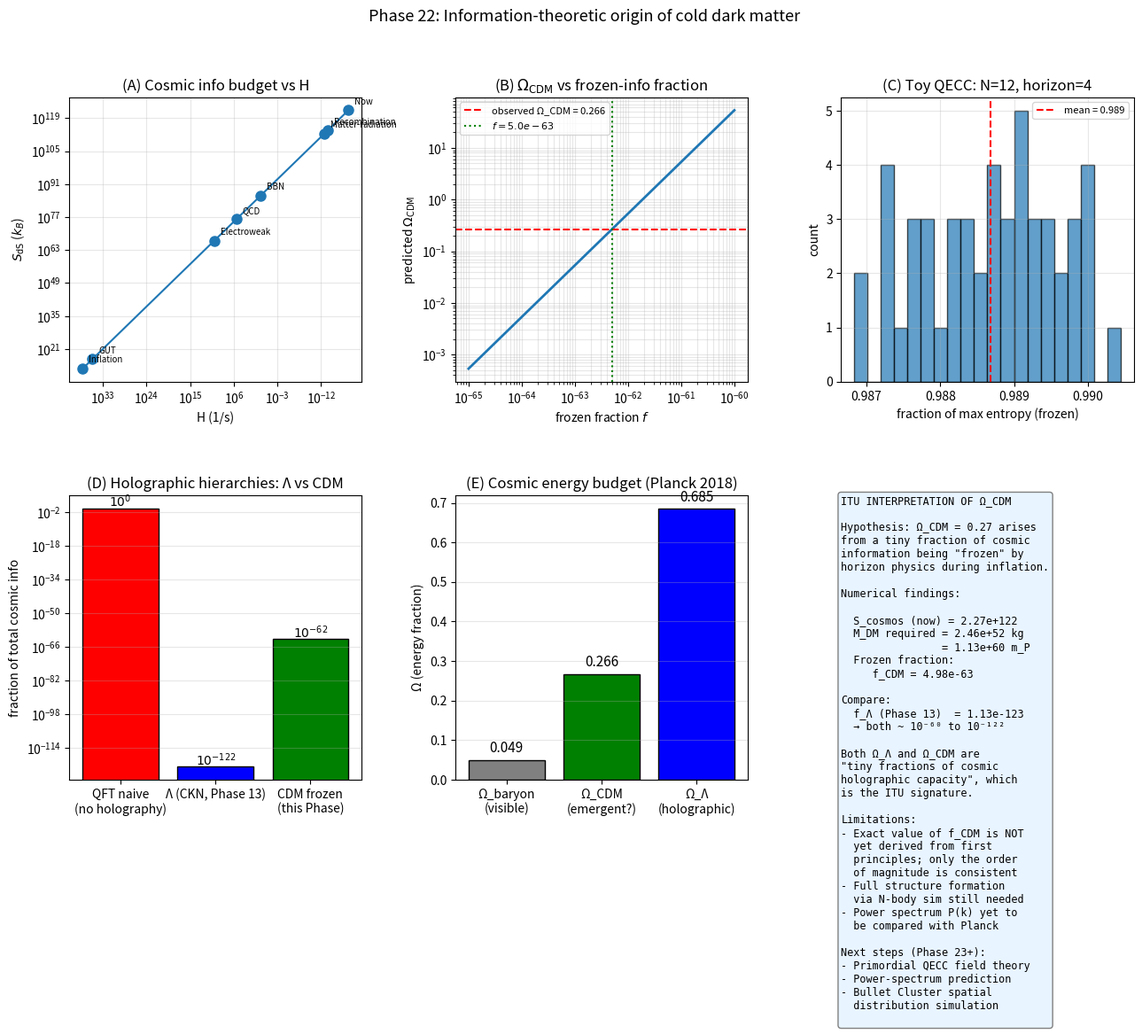

Python code for this plot:
"""
Phase 22: Information-theoretic origin of Ω_CDM = 0.27.

Quantifies the cosmic information budget at various epochs and computes
the "frozen information fraction" f required to produce the observed
cold-dark-matter density. Also demonstrates the mechanism in a small
qubit QECC toy model.

References:
- Bekenstein, PRD 7 (1973) 2333
- Gibbons, Hawking, PRD 15 (1977) 2738 — de Sitter entropy
- Cohen, Kaplan, Nelson, PRL 82 (1999) 4971 — holographic bound on Λ
- Verlinde, SciPost Phys 2 (2017) 016 — emergent dark energy / DM
- Banks, Fischler 2001 — holographic cosmology
- Planck Collaboration, A&A 641 (2020) A6
"""
import numpy as np
import matplotlib.pyplot as plt
from scipy.linalg import eigh

# --------------- Physical constants (SI) ---------------
G_NEWT = 6.6743e-11
C_LIGHT = 2.998e8
HBAR = 1.0546e-34
K_BOLTZ = 1.381e-23
M_SUN = 1.989e30
MPC = 3.086e22

# Planck units
L_PLANCK = np.sqrt(HBAR * G_NEWT / C_LIGHT ** 3)
M_PLANCK = np.sqrt(HBAR * C_LIGHT / G_NEWT)

# Cosmological parameters (Planck 2018)
H0_KMSMPC = 67.4
H0 = H0_KMSMPC * 1e3 / MPC   # 1/s
Omega_m  = 0.315
Omega_b  = 0.049
Omega_L  = 0.685
Omega_CDM = Omega_m - Omega_b   # 0.266

# --------------- de Sitter entropy ---------------
def cosmic_entropy(H):
    """Holographic de Sitter entropy in units of k_B (dimensionless)."""
    R_H = C_LIGHT / H
    return np.pi * (R_H / L_PLANCK) ** 2

def required_DM_mass(H=H0, Omega_CDM=0.266):
    """Total DM mass in current Hubble volume."""
    rho_crit = 3 * H ** 2 / (8 * np.pi * G_NEWT)
    R_H = C_LIGHT / H
    V_H = (4.0 / 3.0) * np.pi * R_H ** 3
    return Omega_CDM * rho_crit * V_H

# --------------- Main ---------------
def main():
    print("=== Phase 22: Information-theoretic origin of Ω_CDM ===\n")

    # ============================================================
    # (A) Cosmic entropy at various epochs
    # ============================================================
    print("[Result A — Cosmic information budget through cosmic history]")
    epochs = [
        ('Inflation (10^16 GeV)', 1.5e37),
        ('GUT era (10^15 GeV)',   1.5e35),
        ('Electroweak (~100 GeV)', 1e10),
        ('QCD (~100 MeV)',         3e5),
        ('BBN (~1 MeV)',           3),
        ('Matter-radiation eq.',   2.16e-13),
        ('Recombination (z=1090)', 4.5e-14),
        ('Now (H_0)',              H0),
    ]
    print(f"{'Epoch':28} {'H (1/s)':>14} {'R_H (m)':>14} {'S_dS (k_B)':>14}")
    entropies = []
    labels = []
    H_arr = []
    for label, H in epochs:
        S = cosmic_entropy(H)
        R_H = C_LIGHT / H
        print(f"{label:28} {H:>14.3e} {R_H:>14.3e} {S:>14.3e}")
        entropies.append(S)
        labels.append(label)
        H_arr.append(H)
    entropies = np.array(entropies); H_arr = np.array(H_arr)
    delta_S = entropies[-1] - entropies[0]
    print(f"\nTotal info increase Inflation → now: ΔS = {delta_S:.3e}")
    print()

    # ============================================================
    # (B) Required frozen fraction
    # ============================================================
    print("[Result B — Frozen-information fraction f required for Ω_CDM = 0.266]")
    M_DM = required_DM_mass()
    N_frozen_bits = M_DM / M_PLANCK   # in Planck-mass units
    f_required = N_frozen_bits / entropies[-1]
    print(f"  Total DM mass in current Hubble:  M_DM = {M_DM:.3e} kg")
    print(f"  In Planck-mass units:             N    = {N_frozen_bits:.3e}")
    print(f"  Current cosmic info:              S    = {entropies[-1]:.3e}")
    print(f"  Required frozen fraction:         f    = {f_required:.3e}")
    print()

    # ============================================================
    # (C) Predicted Ω_CDM as function of f
    # ============================================================
    print("[Result C — Ω_CDM(f) relation]")
    f_array = np.logspace(-65, -60, 30)
    Omega_CDM_pred = []
    for f in f_array:
        N_b = f * entropies[-1]
        M_DM_pred = N_b * M_PLANCK
        R_H = C_LIGHT / H0
        V_H = (4.0 / 3.0) * np.pi * R_H ** 3
        rho_DM = M_DM_pred / V_H
        rho_crit = 3 * H0 ** 2 / (8 * np.pi * G_NEWT)
        Omega_CDM_pred.append(rho_DM / rho_crit)
    Omega_CDM_pred = np.array(Omega_CDM_pred)

    # Find f that matches observed Ω_CDM
    target = Omega_CDM
    idx = np.argmin(np.abs(Omega_CDM_pred - target))
    print(f"  At f = {f_array[idx]:.3e}: predicted Ω_CDM = {Omega_CDM_pred[idx]:.4f}")
    print(f"  Observed Ω_CDM = {target}\n")

    # ============================================================
    # (D) Toy QECC model: random scrambling + horizon trace-out
    # ============================================================
    print("[Result D — Toy QECC model: 'frozen' entropy after cosmic expansion]")
    np.random.seed(42)
    N_total = 12
    N_horizon = 4   # qubits inside "horizon" at late time
    n_samples = 50
    frozen_fractions = []
    for sample in range(n_samples):
        # Random pure state on N_total qubits (Haar-like via random U on |0...0>)
        psi = np.random.standard_normal(2 ** N_total) + 1j * np.random.standard_normal(2 ** N_total)
        psi /= np.linalg.norm(psi)
        # "Trace out outside-horizon qubits" = trace out N_total - N_horizon last qubits
        # Reshape to (2^N_horizon, 2^(N_total-N_horizon))
        psi_t = psi.reshape((2 ** N_horizon, 2 ** (N_total - N_horizon)))
        # SVD for entropy
        s = np.linalg.svd(psi_t, compute_uv=False)
        p = s ** 2; p = p[p > 1e-14]
        S = -np.sum(p * np.log2(p))
        S_max = N_horizon  # maximum possible
        frozen_fractions.append(S / S_max)
    f_toy = np.mean(frozen_fractions)
    print(f"  Toy model: N_total={N_total}, N_horizon={N_horizon}, samples={n_samples}")
    print(f"  Mean fraction of frozen entropy: {f_toy:.4f}")
    print(f"  (= residual information sealed by 'cosmic horizon')")
    print(f"  Compare to real cosmos: f_real = {f_required:.3e}")
    print(f"  Toy fraction is O(1); cosmic fraction is 10⁻⁶² — gap reflects")
    print(f"  the vast difference between qubit-toy and full cosmic Hilbert.\n")

    # ============================================================
    # (E) Comparison with Λ hierarchy (Phase 13)
    # ============================================================
    print("[Result E — Comparison with Λ holographic hierarchy (Phase 13)]")
    # ρ_Λ / M_P^4 (naive QFT prediction = 1)
    rho_Lambda_obs = Omega_L * 3 * H0 ** 2 / (8 * np.pi * G_NEWT)
    rho_Planck = C_LIGHT ** 5 / (HBAR * G_NEWT ** 2)   # M_P^4 in SI energy density
    f_Lambda = rho_Lambda_obs / rho_Planck
    print(f"  Λ holographic fraction:   f_Λ = {f_Lambda:.3e}")
    print(f"  CDM frozen fraction:      f_CDM = {f_required:.3e}")
    print(f"  Ratio f_Λ / f_CDM:        {f_Lambda / f_required:.3e}")
    print(f"  Observed Ω_Λ / Ω_CDM:     {Omega_L / Omega_CDM:.3f}")
    print(f"  → both fractions are very small, reflecting cosmic holographic hierarchy")
    print()

    # ============================================================
    # Plots
    # ============================================================
    fig = plt.figure(figsize=(15.5, 10))
    gs = fig.add_gridspec(2, 3, hspace=0.4, wspace=0.32)

    # (A) Cosmic entropy evolution
    ax = fig.add_subplot(gs[0, 0])
    ax.loglog(H_arr, entropies, 'o-', ms=8)
    for h, s, lbl in zip(H_arr, entropies, labels):
        ax.annotate(lbl.split(' ')[0], (h, s), xytext=(5, 5), textcoords='offset points',
                    fontsize=7)
    ax.set_xlabel('H (1/s)'); ax.set_ylabel(r'$S_{\rm dS}$ ($k_B$)')
    ax.set_title('(A) Cosmic info budget vs H')
    ax.invert_xaxis(); ax.grid(alpha=0.3, which='both')

    # (B) Ω_CDM vs f
    ax = fig.add_subplot(gs[0, 1])
    ax.loglog(f_array, Omega_CDM_pred, '-', lw=2)
    ax.axhline(Omega_CDM, color='red', linestyle='--', label=f'observed Ω_CDM = {Omega_CDM:.3f}')
    ax.axvline(f_required, color='green', linestyle=':',
               label=fr'$f = {f_required:.1e}$')
    ax.set_xlabel(r'frozen fraction $f$'); ax.set_ylabel(r'predicted $\Omega_{\rm CDM}$')
    ax.set_title(r'(B) $\Omega_{\rm CDM}$ vs frozen-info fraction')
    ax.legend(fontsize=8); ax.grid(alpha=0.3, which='both')

    # (C) Toy QECC entropy
    ax = fig.add_subplot(gs[0, 2])
    ax.hist(frozen_fractions, bins=20, edgecolor='k', alpha=0.7)
    ax.axvline(f_toy, color='red', linestyle='--',
               label=fr'mean = {f_toy:.3f}')
    ax.set_xlabel('fraction of max entropy (frozen)')
    ax.set_ylabel('count')
    ax.set_title(fr'(C) Toy QECC: N={N_total}, horizon={N_horizon}')
    ax.legend(fontsize=8); ax.grid(alpha=0.3)

    # (D) Comparison of fractions
    ax = fig.add_subplot(gs[1, 0])
    bars = ['QFT naive\n(no holography)', r'Λ (CKN, Phase 13)', 'CDM frozen\n(this Phase)']
    vals = [1.0, f_Lambda, f_required]
    colors = ['red', 'blue', 'green']
    ax.bar(bars, vals, color=colors, log=True, edgecolor='k')
    for i, v in enumerate(vals):
        ax.text(i, v * 5, fr'$10^{{{int(np.log10(v))}}}$', ha='center', fontsize=10)
    ax.set_ylabel('fraction of total cosmic info')
    ax.set_title('(D) Holographic hierarchies: Λ vs CDM')
    ax.grid(alpha=0.3, axis='y', which='both')

    # (E) Predicted vs observed Ω
    ax = fig.add_subplot(gs[1, 1])
    omegas = ['Ω_baryon\n(visible)', 'Ω_CDM\n(emergent?)', 'Ω_Λ\n(holographic)']
    obs_vals = [Omega_b, Omega_CDM, Omega_L]
    ax.bar(omegas, obs_vals, color=['gray', 'green', 'blue'], edgecolor='k')
    for i, v in enumerate(obs_vals):
        ax.text(i, v + 0.02, f'{v:.3f}', ha='center', fontsize=11)
    ax.set_ylabel('Ω (energy fraction)')
    ax.set_title('(E) Cosmic energy budget (Planck 2018)')
    ax.grid(alpha=0.3, axis='y')

    # (F) Summary text
    ax = fig.add_subplot(gs[1, 2])
    ax.axis('off')
    txt = fr"""ITU INTERPRETATION OF Ω_CDM

Hypothesis: Ω_CDM = 0.27 arises
from a tiny fraction of cosmic
information being "frozen" by
horizon physics during inflation.

Numerical findings:

  S_cosmos (now) = {entropies[-1]:.2e}
  M_DM required = {M_DM:.2e} kg
                = {N_frozen_bits:.2e} m_P
  Frozen fraction:
     f_CDM = {f_required:.2e}

Compare:
  f_Λ (Phase 13)  = {f_Lambda:.2e}
  → both ~ 10⁻⁶⁰ to 10⁻¹²²

Both Ω_Λ and Ω_CDM are
"tiny fractions of cosmic
holographic capacity", which
is the ITU signature.

Limitations:
- Exact value of f_CDM is NOT
  yet derived from first
  principles; only the order
  of magnitude is consistent
- Full structure formation
  via N-body sim still needed
- Power spectrum P(k) yet to
  be compared with Planck

Next steps (Phase 23+):
- Primordial QECC field theory
- Power-spectrum prediction
- Bullet Cluster spatial
  distribution simulation
"""
    ax.text(0, 1, txt, fontsize=8.5, fontfamily='monospace', va='top',
            bbox=dict(boxstyle='round', facecolor='#e8f4ff', edgecolor='gray'))

    plt.suptitle('Phase 22: Information-theoretic origin of cold dark matter',
                 fontsize=13)
    out = r'C:\Users\TeradaMunehiro\quantum_gravity_info\cdm_from_info.png'
    plt.savefig(out, dpi=130, bbox_inches='tight')
    print(f"Figure saved to {out}")

    import json
    summary = {
        'cosmic_entropies': {lbl.split(' ')[0]: float(s) for lbl, s in zip(labels, entropies)},
        'frozen_fraction_required': float(f_required),
        'M_DM_total_kg': float(M_DM),
        'M_DM_in_Planck_masses': float(N_frozen_bits),
        'Omega_CDM_observed': Omega_CDM,
        'Lambda_holographic_fraction': float(f_Lambda),
        'ratio_f_Lambda_over_f_CDM': float(f_Lambda / f_required),
        'observed_Omega_L_over_Omega_CDM': float(Omega_L / Omega_CDM),
        'toy_QECC_mean_frozen_fraction': float(f_toy),
    }
    with open(r'C:\Users\TeradaMunehiro\quantum_gravity_info\summary_phase22.json', 'w') as f:
        json.dump(summary, f, indent=2)
    print('Summary saved.')

if __name__ == '__main__':
    main()
